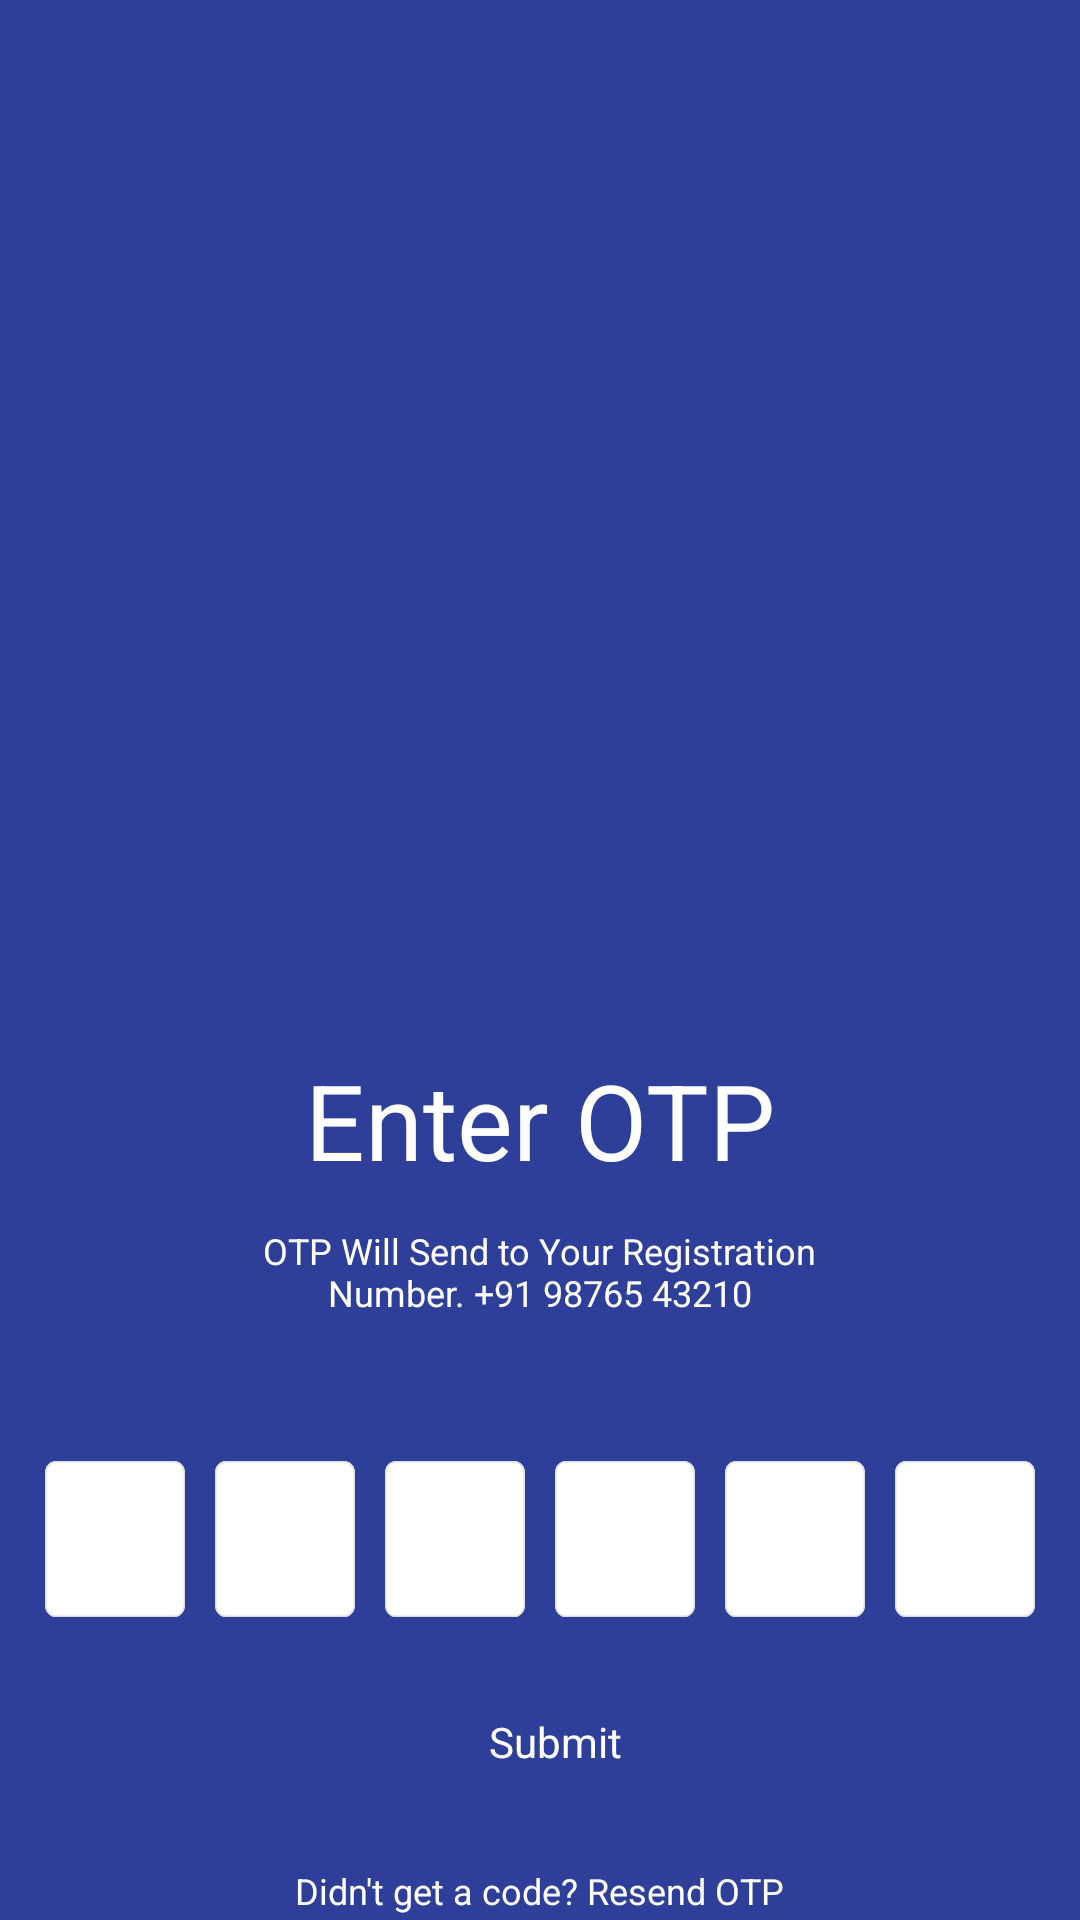

Write the Android layout XML for this screen, with the resource values it uses.
<!-- AndroidManifest.xml: application theme Theme.VascoServices -->
<!-- res/layout/otp_onboard.xml -->
<?xml version="1.0" encoding="utf-8"?>
<RelativeLayout xmlns:android="http://schemas.android.com/apk/res/android"
    android:layout_width="match_parent"
    android:layout_height="match_parent"
    android:background="@color/bg">

    <ImageView
        android:id="@+id/iv"
        android:layout_width="wrap_content"
        android:layout_height="250dp"
        android:layout_marginTop="50dp"
        android:src="@drawable/o_01" />

    <TextView
        android:id="@+id/enterotp_txt"
        android:layout_width="wrap_content"
        android:layout_height="wrap_content"
        android:layout_below="@id/iv"
        android:layout_centerHorizontal="true"
        android:layout_marginTop="50dp"
        android:text="Enter OTP"
        android:textColor="#fff"
        android:textSize="35sp" />

    <TextView
        android:id="@+id/s_text"
        android:layout_width="231dp"
        android:layout_height="wrap_content"
        android:layout_below="@id/enterotp_txt"
        android:layout_centerHorizontal="true"
        android:layout_marginTop="12dp"
        android:text="OTP Will Send to Your Registration Number. +91 98765 43210"
        android:textAlignment="center"
        android:textColor="#fff"
        android:textSize="12sp" />

    <LinearLayout
        android:id="@+id/et_layout"
        android:layout_marginTop="48dp"
        android:paddingHorizontal="10dp"
        android:layout_width="match_parent"
        android:layout_height="wrap_content"
        android:layout_below="@id/s_text"
        android:orientation="horizontal">

        <EditText
            android:layout_marginHorizontal="5dp"
            android:layout_width="wrap_content"
            android:layout_height="wrap_content"
            android:layout_weight="1"
            android:background="@drawable/ic_field_pin_1" />

        <EditText
            android:layout_marginHorizontal="5dp"
            android:layout_width="wrap_content"
            android:layout_height="wrap_content"
            android:layout_weight="1"
            android:background="@drawable/ic_field_pin_1" />

        <EditText
            android:layout_marginHorizontal="5dp"
            android:layout_width="wrap_content"
            android:layout_height="wrap_content"
            android:layout_weight="1"
            android:background="@drawable/ic_field_pin_1" />

        <EditText
            android:layout_marginHorizontal="5dp"
            android:layout_width="wrap_content"
            android:layout_height="wrap_content"
            android:layout_weight="1"
            android:background="@drawable/ic_field_pin_1" />

        <EditText
            android:layout_marginHorizontal="5dp"
            android:layout_width="wrap_content"
            android:layout_height="wrap_content"
            android:layout_weight="1"
            android:background="@drawable/ic_field_pin_1" />

        <EditText
            android:layout_marginHorizontal="5dp"
            android:layout_width="wrap_content"
            android:layout_height="wrap_content"
            android:layout_weight="1"
            android:background="@drawable/ic_field_pin_1" />
    </LinearLayout>
    <TextView
        android:id="@+id/submit_btn"
        android:layout_width="match_parent"
        android:layout_height="wrap_content"
        android:layout_below="@id/et_layout"
        android:layout_marginHorizontal="27dp"
        android:layout_marginTop="32dp"
        android:background="@drawable/ic_red_bg"
        android:gravity="center"
        android:paddingStart="10dp"
        android:text="Submit"
        android:textAlignment="gravity"
        android:textColor="@color/white" />


    <TextView
        android:id="@+id/resebd_otp"
        android:layout_width="231dp"
        android:layout_height="wrap_content"
        android:layout_below="@id/submit_btn"
        android:layout_centerHorizontal="true"
        android:layout_marginTop="32dp"
        android:textAlignment="center"
        android:text="Didn't get a code? Resend OTP"
        android:textColor="#fff"
        android:textSize="12sp" />

</RelativeLayout>
<!-- resources referenced by this layout -->
<resources>
  <color name="bg">#2E3F99</color>
  <color name="white">#FFFFFFFF</color>
  <!-- drawable ic_field_pin_1 (drawable) -->
  <vector xmlns:android="http://schemas.android.com/apk/res/android"
      android:width="52dp"
      android:height="52dp"
      android:viewportWidth="52"
      android:viewportHeight="52">
    <path
        android:pathData="M4,0L48,0A4,4 0,0 1,52 4L52,48A4,4 0,0 1,48 52L4,52A4,4 0,0 1,0 48L0,4A4,4 0,0 1,4 0z"
        android:strokeWidth="0.5"
        android:fillColor="#fff"
        android:strokeColor="#00000000"/>
    <path
        android:pathData="M4,0.25L48,0.25A3.75,3.75 0,0 1,51.75 4L51.75,48A3.75,3.75 0,0 1,48 51.75L4,51.75A3.75,3.75 0,0 1,0.25 48L0.25,4A3.75,3.75 0,0 1,4 0.25z"
        android:strokeWidth="0.5"
        android:fillColor="#00000000"
        android:strokeColor="#ddd"/>
  </vector>
  <style name="Theme.VascoServices" parent="Theme.AppCompat.Light.NoActionBar">
          
          <item name="colorPrimary">@color/purple_500</item>
          <item name="colorPrimaryVariant">@color/purple_700</item>
          <item name="colorOnPrimary">@color/white</item>
          
          <item name="colorSecondary">@color/teal_200</item>
          <item name="colorSecondaryVariant">@color/teal_700</item>
          <item name="colorOnSecondary">@color/black</item>
          
          <item name="android:statusBarColor" tools:targetApi="l">?attr/colorPrimaryVariant</item>
          
      </style>
  <color name="purple_500">#FF6200EE</color>
  <color name="purple_700">#FF3700B3</color>
  <color name="teal_200">#FF03DAC5</color>
  <color name="teal_700">#FF018786</color>
  <color name="black">#FF000000</color>
</resources>
